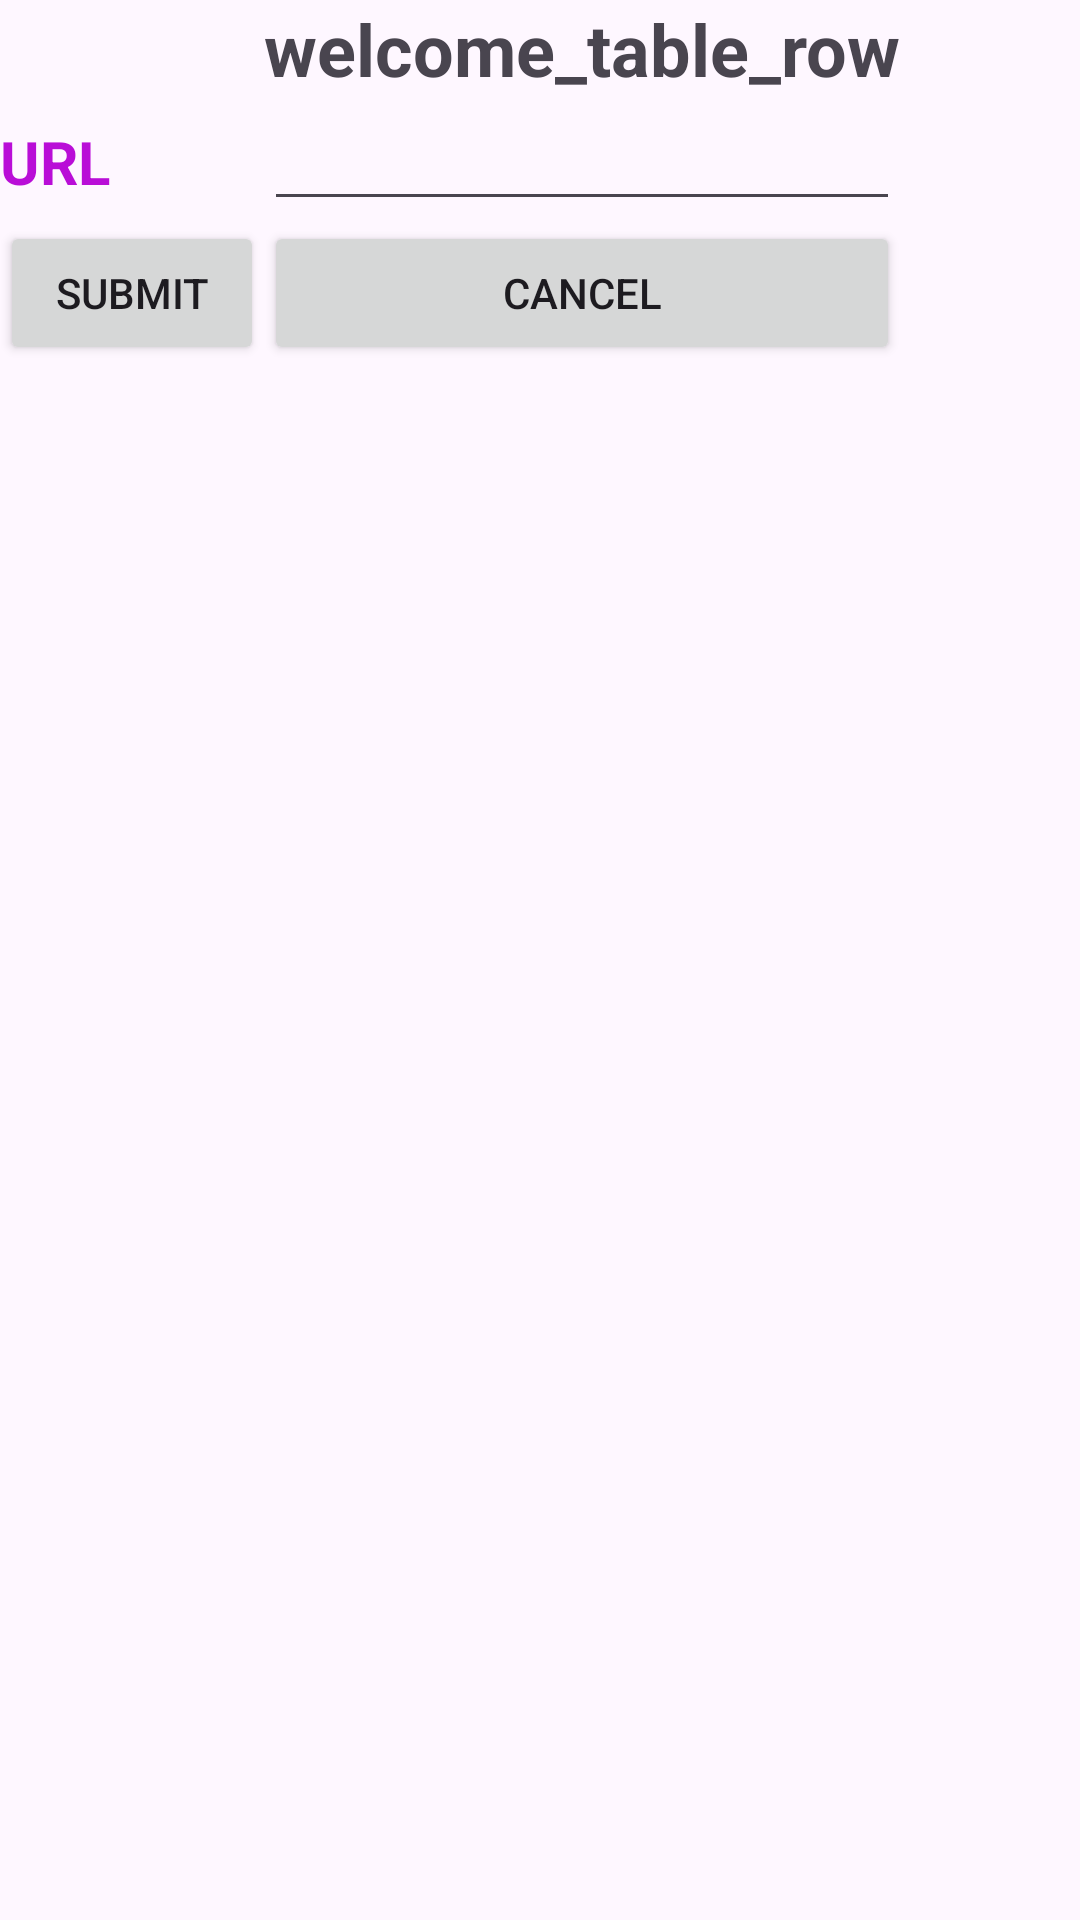

Reconstruct the res/layout file that produces this screen, plus the resources it refers to.
<!-- AndroidManifest.xml: application theme Theme.CampusExpenseManager -->
<!-- res/layout/activity_table_layout.xml -->
<?xml version="1.0" encoding="utf-8"?>
<TableLayout xmlns:android="http://schemas.android.com/apk/res/android"
    android:layout_width="match_parent"
    android:layout_height="match_parent">
    <TableRow
    android:id="@+id/table_row_1"
    android:layout_width="match_parent"
    android:layout_height="match_parent">
    <TextView
        android:layout_width="wrap_content"
        android:layout_height="wrap_content"
        android:text="@string/welcome_table_row"
        android:textStyle="bold"
        android:textSize="24sp"
        android:layout_column="1"/>
    </TableRow>
    <TableRow
        android:id="@+id/table_row_2"
        android:layout_width="match_parent"
        android:layout_height="match_parent">
        <TextView
            android:id="@+id/tv_URL"
            android:text="URL"
            android:textStyle="bold"
            android:textColor="#B90DD7"
            android:textSize="20sp"/>
        <EditText
            android:id="@+id/edit_URL"
            android:textColor="#991414" />
    </TableRow>
    <TableRow
        android:id="@+id/table_row_3"
        android:layout_width="wrap_content"
        android:layout_height="wrap_content">
        <Button
            android:id="@+id/btnSummit"
            android:text="Submit"
            android:layout_width="wrap_content"
            android:layout_height="wrap_content"/>
        <Button
            android:id="@+id/btnCancel"
            android:text="Cancel"
            android:layout_width="wrap_content"
            android:layout_height="wrap_content"/>
    </TableRow>


</TableLayout>
<!-- resources referenced by this layout -->
<resources>
  <string name="welcome_table_row">welcome_table_row</string>
  <style name="Theme.CampusExpenseManager" parent="Base.Theme.CampusExpenseManager" />
  <style name="Base.Theme.CampusExpenseManager" parent="Theme.Material3.DayNight.NoActionBar">
          
          
          <item name="colorPrimary">@color/gray</item>
          <item name="colorPrimaryVariant">@color/gray</item>
          <item name="colorOnPrimary">@color/gray</item>
          
          <item name="colorSecondary">@color/gray</item>
          <item name="colorSecondaryVariant">@color/gray</item>
          <item name="colorOnSecondary">@color/gray</item>
          
          <item name="android:statusBarColor">?attr/colorPrimaryVariant</item>
          
      </style>
  <color name="gray">#100C0C</color>
</resources>
